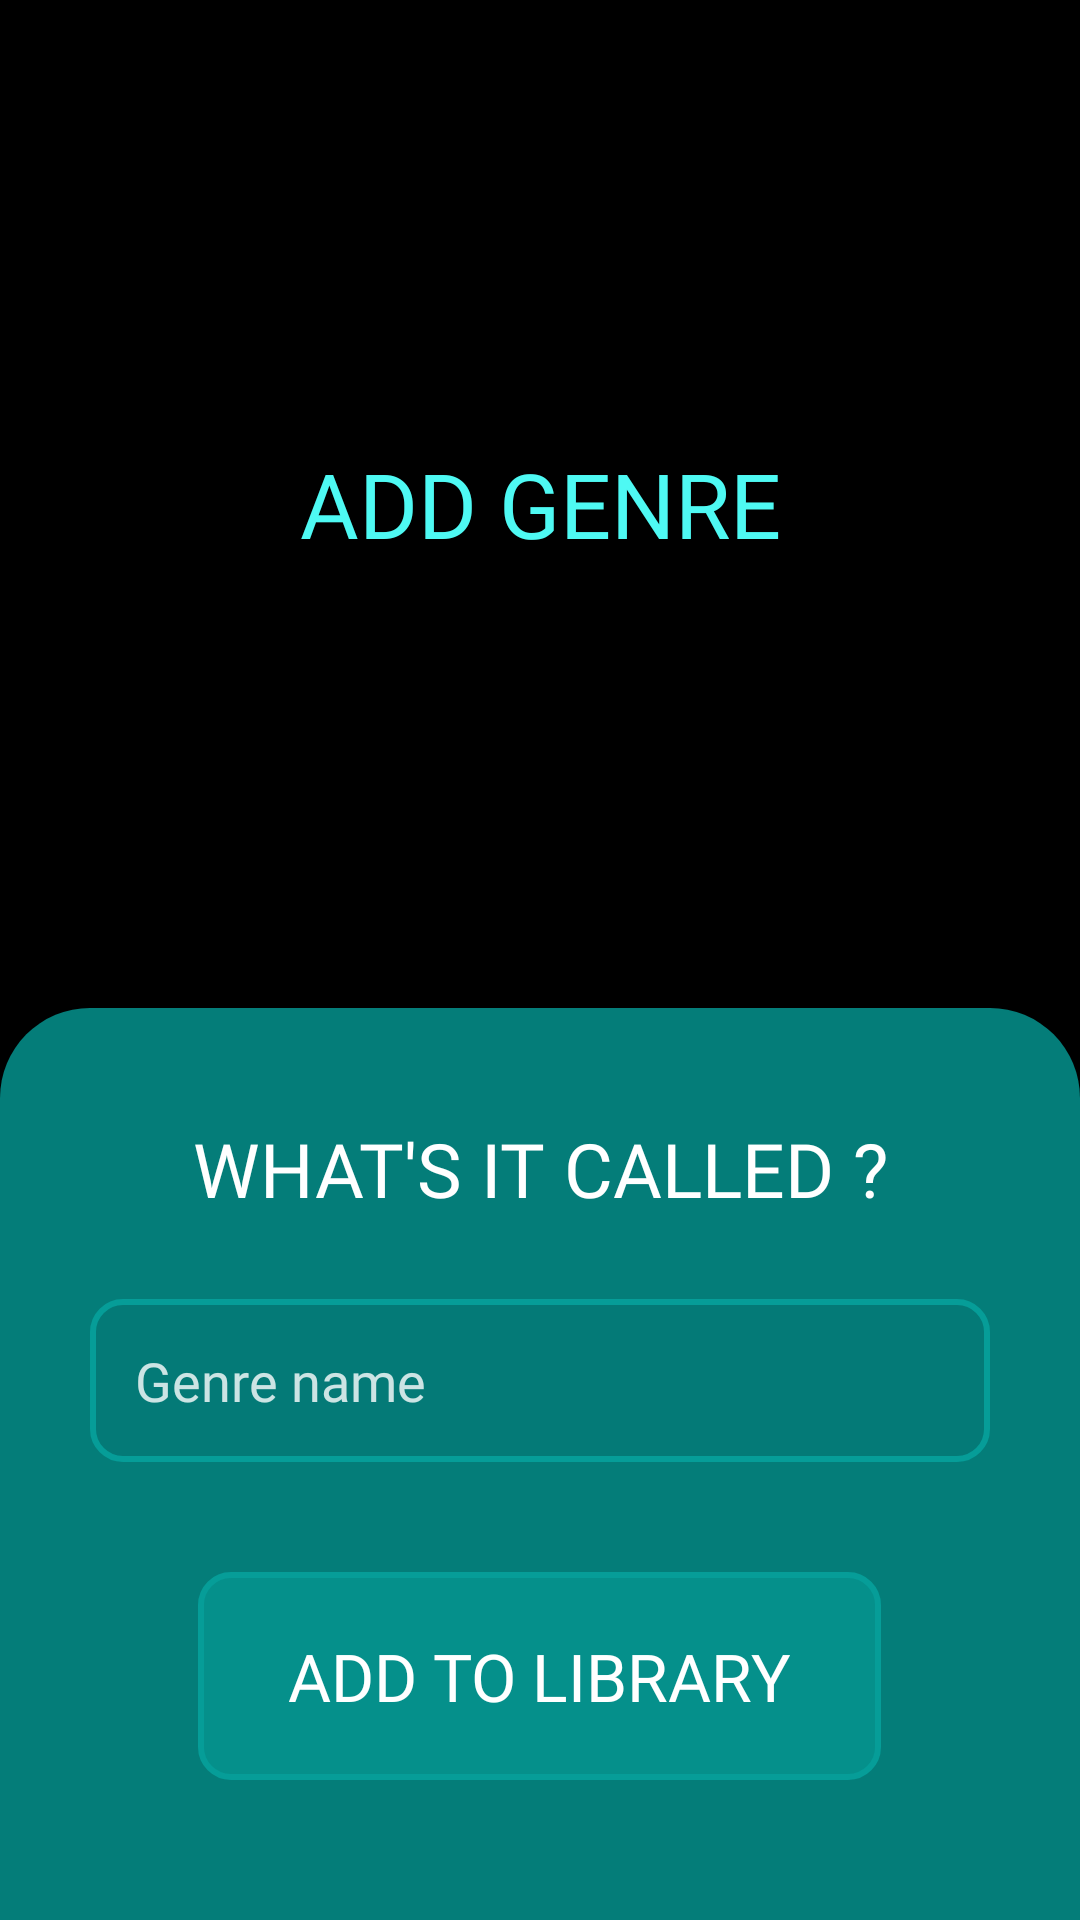

Write the Android layout XML for this screen, with the resource values it uses.
<!-- AndroidManifest.xml: application theme Theme.Playlister -->
<!-- res/layout/activity_add_genre.xml -->
<?xml version="1.0" encoding="utf-8"?>
<LinearLayout xmlns:android="http://schemas.android.com/apk/res/android"
    xmlns:app="http://schemas.android.com/apk/res-auto"
    xmlns:tools="http://schemas.android.com/tools"
    android:layout_width="match_parent"
    android:layout_height="match_parent"
    android:background="#000000"
    android:gravity="bottom"
    android:orientation="vertical"
    tools:context=".MainActivity">

    <TextView
        android:padding="10dp"
        android:layout_width="match_parent"
        android:layout_height="0dp"
        android:layout_marginTop="16dp"
        android:layout_marginBottom="16dp"
        android:layout_weight="0.25"
        android:fontFamily="@font/montserrat_medium"
        android:gravity="center"
        android:text="@string/add_genre_message"
        android:textAlignment="center"
        android:textColor="@color/vivid_text_primary"
        android:textSize="30sp"/>

    <LinearLayout
        android:id="@+id/nav"
        android:layout_width="match_parent"
        android:layout_height="0dp"
        android:layout_weight="0.25"
        android:background="@drawable/nav"
        android:orientation="vertical"
        android:showDividers="middle">


        <Space
            android:layout_width="0dp"
            android:layout_height="1dp"
            android:layout_weight="1" >
        </Space>


        <TextView
            android:layout_width="match_parent"
            android:layout_height="wrap_content"
            android:layout_margin="10dp"
            android:fontFamily="@font/montserrat_medium"
            android:text="@string/add_genre_form_hint"
            android:textAlignment="center"
            android:textColor="#FFF"
            android:textSize="25sp" />




        <Space
            android:layout_width="0dp"
            android:layout_height="1dp"
            android:layout_weight="1" >
        </Space>



        <EditText
            android:id="@+id/newGenreFormName"
            style="@style/formField"
            android:layout_width="match_parent"
            android:layout_height="wrap_content"
            android:layout_margin="10dp"
            android:autofillHints=""
            android:ems="10"
            android:hint="@string/add_genre_form_name"
            android:inputType="textPassword"
            android:textAppearance="@style/formField"
            android:textColorHint="@color/form_field_hint" />


        <Space
            android:layout_width="0dp"
            android:layout_height="1dp"
            android:layout_weight="1" >
        </Space>


        <LinearLayout
            android:layout_width="match_parent"
            android:layout_height="wrap_content"
            android:padding="20dp"
            android:gravity="center"
            android:orientation="vertical">

            <Button
                android:id="@+id/addGenreButton"
                style="@style/actionButton"
                android:layout_width="wrap_content"
                android:layout_height="wrap_content"
                android:text="@string/add_genre_button" />
        </LinearLayout>


        <Space
            android:layout_width="0dp"
            android:layout_height="1dp"
            android:layout_weight="1" >
        </Space>


    </LinearLayout>


</LinearLayout>
<!-- resources referenced by this layout -->
<resources>
  <color name="form_field_hint">#CCFFFFFF</color>
  <color name="vivid_text_primary">#FF4EF9F3</color>
  <!-- drawable nav (drawable) -->
  <?xml version="1.0" encoding="utf-8"?>
  <shape
      xmlns:android="http://schemas.android.com/apk/res/android"
      android:shape="rectangle">
  
      <solid android:color="@color/nav_color" />
  
      <padding
          android:top="20dp"
          android:left="20dp"
          android:bottom="20dp"
          android:right="20dp"
          />
  
      <corners
          android:topLeftRadius="30dp"
          android:topRightRadius="30dp"
          />
  </shape>
  <string name="add_genre_button">ADD TO LIBRARY</string>
  <string name="add_genre_form_hint">WHAT\'S IT CALLED ?</string>
  <string name="add_genre_form_name">Genre name</string>
  <string name="add_genre_message">ADD GENRE</string>
  <style name="actionButton">
          <item name="android:paddingLeft">30dp</item>
          <item name="android:paddingRight">30dp</item>
          <item name="android:fontFamily">@font/montserrat_medium</item>
          <item name="android:textSize">22sp</item>
          <item name="android:textColor">@color/form_field_text</item>
          <item name="android:layout_width">wrap_content</item>
          <item name="android:layout_height">wrap_content</item>
          <item name="android:background">@drawable/action_button</item>
      </style>
  <style name="formField">
          <item name="android:padding">15dp</item>
          <item name="android:layout_margin">10dp</item>
          <item name="android:background">@drawable/form_field</item>
          <item name="android:textColor">@color/form_field_text</item>
          <item name="android:fontFamily">@font/montserrat_medium</item>
          <item name="android:textColorHint">@color/form_field_hint</item>
          <item name="android:textSize">18sp</item>
      </style>
  <style name="Theme.Playlister" parent="Theme.MaterialComponents.DayNight.NoActionBar">
          
          <item name="colorPrimary">@color/primary</item>
          <item name="colorPrimaryVariant">@color/nav_color</item>
          <item name="colorOnPrimary">@color/black</item>
          
          <item name="android:statusBarColor" tools:targetApi="l">?attr/colorOnPrimary</item>
          
          
          <item name="android:navigationBarColor">@color/bottom_nav_color</item>
          
      </style>
  <color name="nav_color">#CC069D98</color>
  <color name="form_field_text">#FFFFFF</color>
  <!-- drawable action_button (drawable) -->
  <?xml version="1.0" encoding="utf-8"?>
  <shape
      xmlns:android="http://schemas.android.com/apk/res/android"
      android:shape="rectangle">
  
      <solid android:color="@color/action_button_background" />
  
  
      <padding
          android:top="20dp"
          android:left="20dp"
          android:bottom="20dp"
          android:right="20dp"
          />
  
      <stroke android:width="2dp" android:color="@color/form_field_stroke" />
  
      <corners
          android:radius="10dp"
          />
  </shape>
  <!-- drawable form_field (drawable) -->
  <?xml version="1.0" encoding="utf-8"?>
  <shape
      xmlns:android="http://schemas.android.com/apk/res/android"
      android:shape="rectangle">
  
      <solid android:color="@color/form_field_background" />
  
      <padding
          android:top="20dp"
          android:left="20dp"
          android:bottom="20dp"
          android:right="20dp"
          />
  
      <stroke android:width="2dp" android:color="@color/form_field_stroke" />
  
      <corners
          android:radius="10dp"
          />
  </shape>
  <color name="primary">#069D98</color>
  <color name="black">#FF000000</color>
  <color name="bottom_nav_color">#FF057e7a</color>
  <color name="action_button_background">#99069D98</color>
  <color name="form_field_stroke">#069D98</color>
  <color name="form_field_background">#1A04625F</color>
</resources>
